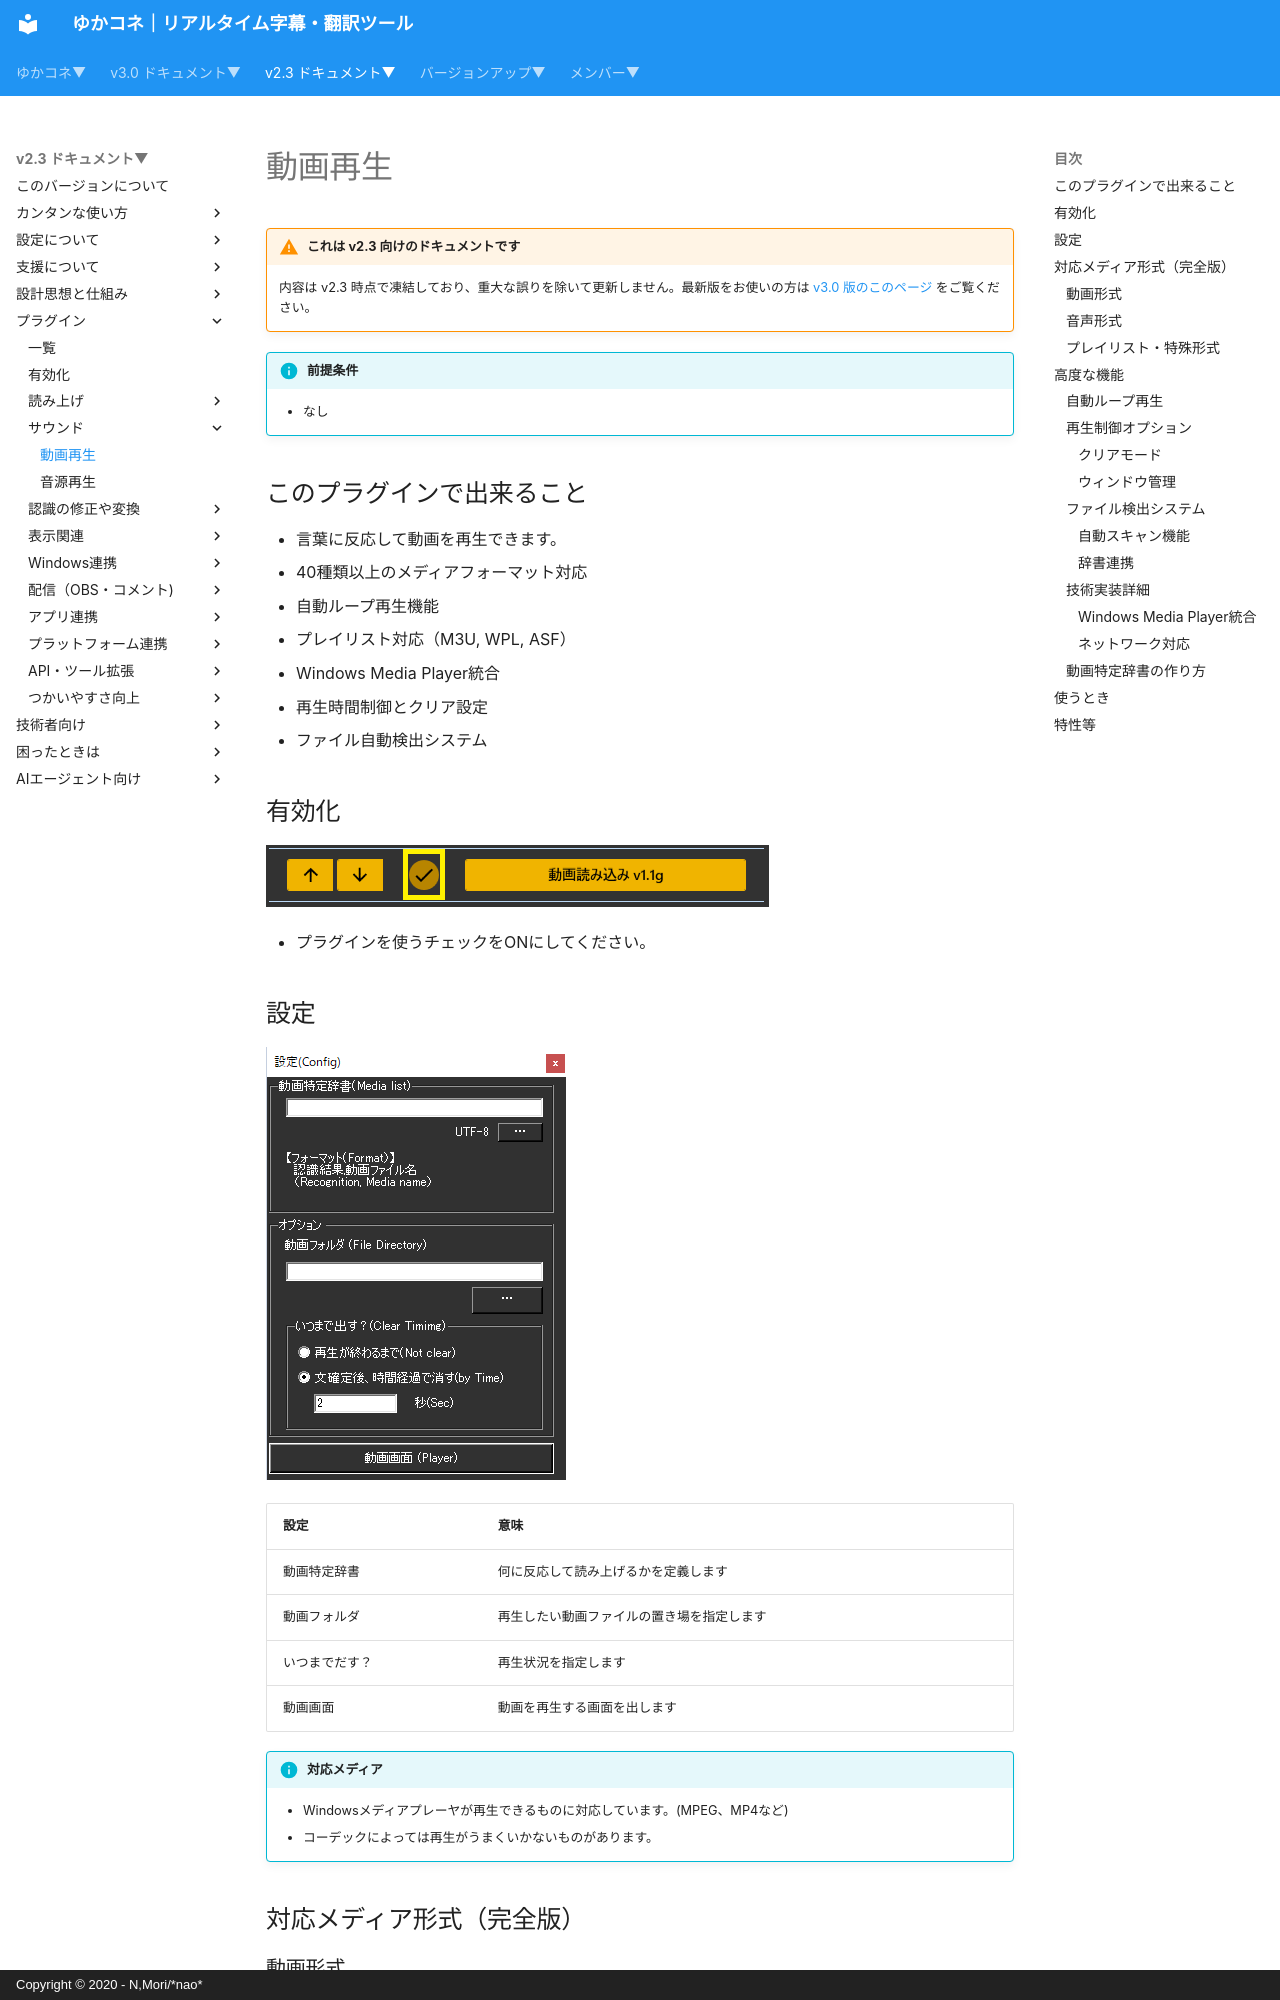

repository: nmori/yncneo-Docs-Src · page: v2.3/plugin/plugin_MediaPlayer/index.html · generator: mkdocs · copyright: Copyright © 2020 - N,Mori/*nao*

<!-- version-banner -->
!!! warning "これは v2.3 向けのドキュメントです"
    内容は v2.3 時点で凍結しており、重大な誤りを除いて更新しません。最新版をお使いの方は [v3.0 版のこのページ](../../v3.0/plugin/plugin_MediaPlayer.md) をご覧ください。

!!! Info "前提条件"
    * なし

## このプラグインで出来ること

* 言葉に反応して動画を再生できます。
* 40種類以上のメディアフォーマット対応
* 自動ループ再生機能
* プレイリスト対応（M3U, WPL, ASF）
* Windows Media Player統合
* 再生時間制御とクリア設定
* ファイル自動検出システム

##　有効化

![メディア](images/plugin_mediaplayer_p1.png)

* プラグインを使うチェックをONにしてください。

## 設定

![メディア](images/plugin_mediaplayer_p2.png)

|設定|意味|
|:--|:---|
|動画特定辞書|何に反応して読み上げるかを定義します|
|動画フォルダ|再生したい動画ファイルの置き場を指定します|
|いつまでだす？|再生状況を指定します|
|動画画面|動画を再生する画面を出します|

!!! Info "対応メディア"
    * Windowsメディアプレーヤが再生できるものに対応しています。(MPEG、MP4など)
    * コーデックによっては再生がうまくいかないものがあります。

## 対応メディア形式（完全版）
